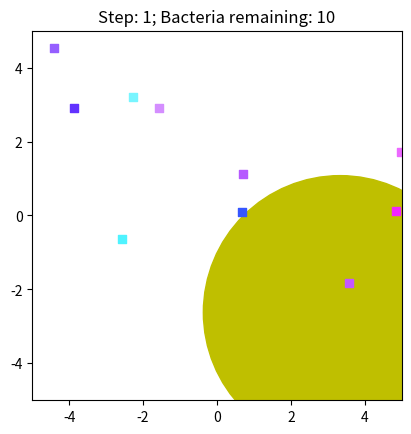
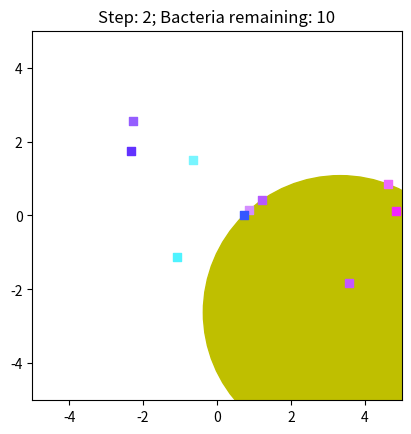
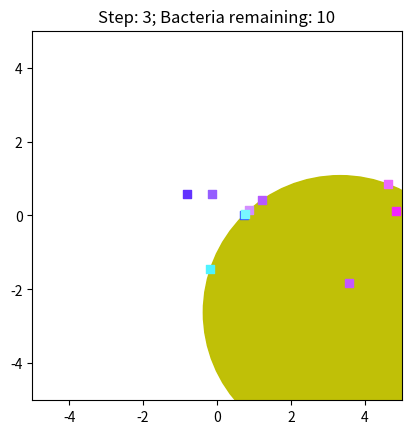
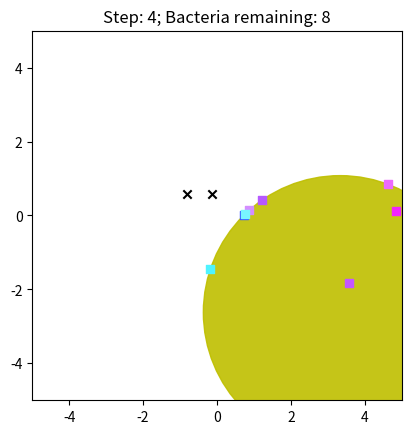
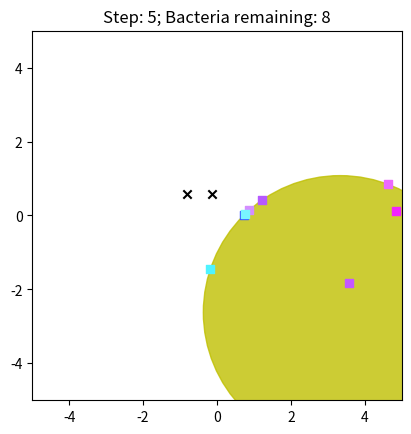
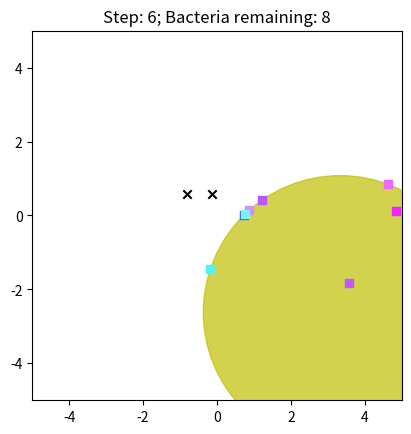
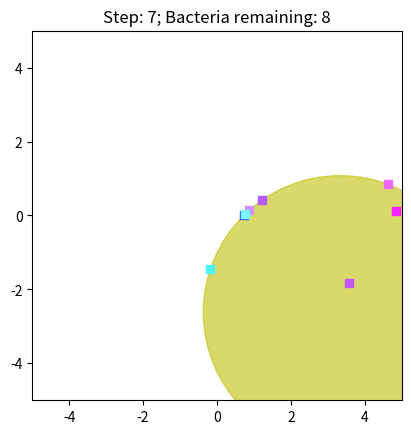
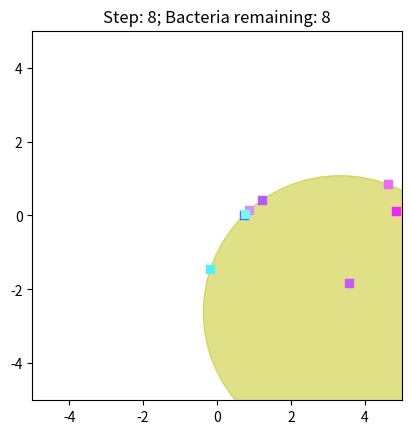
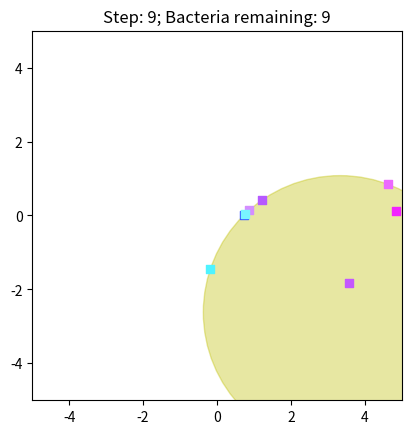
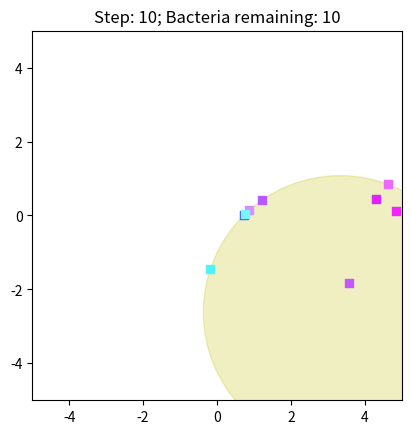
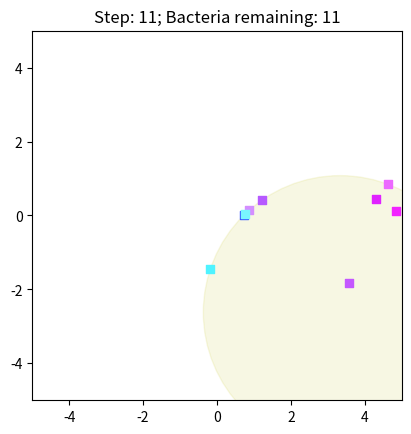
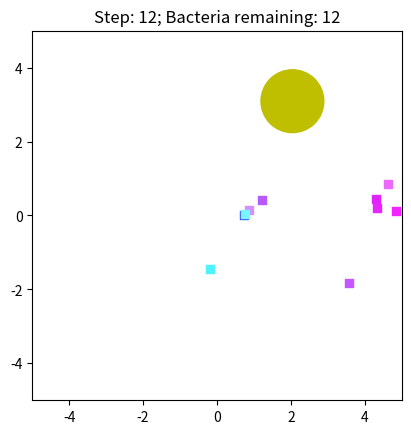
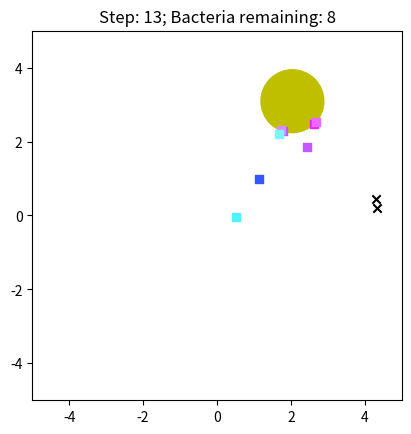
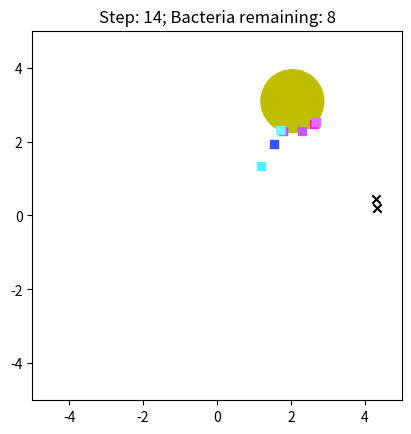
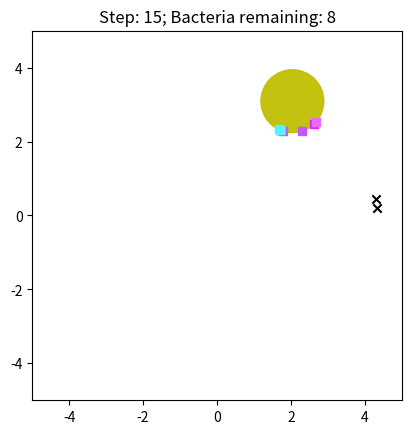
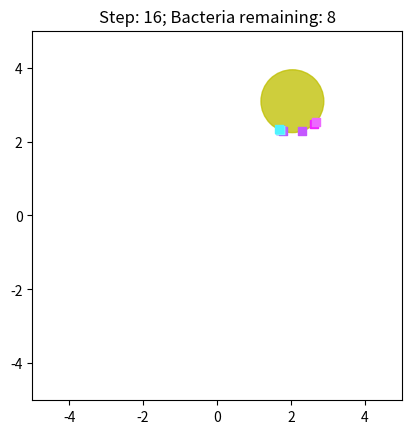

Source code (Python) for these figures, in order:
import random
import os
import datetime
import math

import matplotlib.pyplot as plt


STEPS = 100

TIME = datetime.datetime.now().strftime("%Y-%m-%d %H:%M:%S")
os.makedirs(f'./runs/{TIME}')
XLIM = [-5, 5]
YLIM = [-5, 5]
plt.xlim(XLIM)
plt.ylim(YLIM)
plt.gca().axes.set_aspect(1)

DROP_FOOD_EACH_N_STEPS = 30  # Drops anyway if there is no more food left
FOOD_MIN_ENERGY = 10
FOOD_MAX_ENERGY = 100

BACTERIA_N = 10
MAX_START_SPEED = 5
BACTERIA_MAX_START_ENERGY = 100
MUTATION_CHANCE = 1
MUTATION_VARIANCE = 0.1

SAVE_IMAGE_EACH_N_STEPS = 1
DEATH_MARKERS_PERSIST_FOR_N_STEPS = 3
INIT_EXPLR_RATE = 1
EXPLR_RATE_DECREASE = 0.9  # Multiply
MIN_EXPLR = 0.001


def randangle():
    return 2 * math.pi * random.random() * random.choice((-1, 1))

def drop():
    return random.uniform(XLIM[0], XLIM[1]), random.uniform(YLIM[0], YLIM[1])

food_sources = []
class Food:
    def __init__(self):
        self.x, self.y = drop()
        self.energy = random.randint(FOOD_MIN_ENERGY, FOOD_MAX_ENERGY)
        self.radius = self.energy / 20
        self.eating_b = []
        food_sources.append(self)


bacteria = []
class Bacterium:
    def __init__(self, x=None, y=None, speed=None, max_energy=None):
        if not x and not y:
            self.x, self.y = drop()
        else:
            self.x, self.y = x, y
        if speed is None and max_energy is None:
            self.speed = random.uniform(1, MAX_START_SPEED)
            self.max_energy = random.uniform(1, BACTERIA_MAX_START_ENERGY)
        else:
            self.speed = speed
            self.max_energy = max_energy
        self.energy = self.max_energy / 2
        self.eating = False
        self.food = None
        bacteria.append(self)

    def color(self):
        # RGB. Red for speed, green for max energy
        return min(self.speed / MAX_START_SPEED, 1), min(self.max_energy / BACTERIA_MAX_START_ENERGY, 1), 1

    def closest_food(self):
        """Find closest food and return its coords"""
        closest_dist = math.inf
        closest = None
        for food in food_sources:
            dist = ((food.x - self.x) ** 2 + (food.y - self.y) ** 2) ** 0.5
            if dist < closest_dist:
                closest_dist = dist
                closest = food
        return closest

    @staticmethod
    def mutation_calc(attr):
        """Does the attr mutate? By how much?"""
        if random.random() <= MUTATION_CHANCE:
            lower = attr * MUTATION_VARIANCE
            return random.uniform(attr-lower, attr+lower)
        else:
            return attr

    def reproduce(self):
        """Splitting in 2, both having energy = max_energy/2. The parent needs to have max energy to reproduce"""
        speed = self.mutation_calc(self.speed)
        max_energy = self.mutation_calc(self.max_energy)
        # Spawning close to the parent:
        new_b_x = self.x + random.uniform(-1, 1)
        new_b_y = self.y + random.uniform(-1, 1)
        Bacterium(new_b_x, new_b_y, speed, max_energy)

for _ in range(BACTERIA_N):
    Bacterium()

Food()
step = 1
reproduced = 0
died = 0
death_list = []
death_markers = []
death_markers_to_be_removed = []
while True:
    # Drop food:
    if step % DROP_FOOD_EACH_N_STEPS == 0 or not food_sources:
        Food()

    # Draw:
    if step % SAVE_IMAGE_EACH_N_STEPS == 0:
        for f in food_sources:
            circle = plt.Circle((f.x, f.y), f.radius, color='y', alpha=f.energy / (f.radius * 20))
            plt.gca().add_patch(circle)
        for b in bacteria:
            plt.scatter(b.x, b.y, color=b.color(), marker='s')
        for m in death_markers:
            plt.scatter(m[0], m[1], color='black', marker='x', zorder=1)

        plt.title(f'Step: {step}; Bacteria remaining: {len(bacteria)}')
        plt.savefig(f'./runs/{TIME}/{step}', bbox_inches='tight')
        plt.clf()
        plt.xlim(XLIM)
        plt.ylim(YLIM)
        plt.gca().axes.set_aspect(1)

    # Movement and eating:
    for b in bacteria:
        if not b.eating:
            f = b.closest_food()
            if f:
                dist = ((f.x - b.x)**2 + (f.y - b.y)**2)**0.5
                if dist > f.radius:  # Too far => move closer
                    # Calculating new coordinates
                    A = f.x - b.x
                    B = f.y - b.y
                    C = (A**2 + B**2)**0.5
                    dist_to_move = min(b.speed, C - f.radius)  # No need to overshoot
                    x = A/C * dist_to_move
                    y = B/A * x

                    # If you can't reach food, die now:
                    energy_to_be_removed = dist_to_move * b.speed
                    if b.energy - energy_to_be_removed <= 0:  # Out of energy => death sentence:
                        death_list.append(b)
                    else:
                        b.energy -= energy_to_be_removed
                        b.x += x
                        b.y += y

                else:  # No need to move => eat
                    b.eating = True
                    b.food = f
                    f.eating_b.append(b)
        else:  # Eating
            f = b.food
            f.energy -= 1
            b.energy += 1
            if f.energy <= 0:
                for b_ in f.eating_b:
                    b_.eating = False
                    b_.food = None
                food_sources.remove(f)
            if b.energy >= b.max_energy:
                print(f'Reproduction! Step: {step}')
                b.reproduce()
                reproduced += 1

    # Death:
    for b in death_list:
        print(f'Death! Step: {step}')
        try:
            b.food.eating_b.remove(b)
        except AttributeError:
            pass
        bacteria.remove(b)
        death_markers.append((b.x, b.y, step + DEATH_MARKERS_PERSIST_FOR_N_STEPS))
        died += 1
    death_list = []

    for m in death_markers:
        if m[2] == step:
            death_markers_to_be_removed.append(m)
    for m in death_markers_to_be_removed:
        death_markers.remove(m)
    death_markers_to_be_removed = []

    # Finishing the run:
    if step == STEPS:
        print()
        print('Survivors (speed, max energy):')
        b_speed_sum = 0
        b_max_energy_sum = 0
        b_n = 0
        for b in bacteria:
            b_speed_sum += b.speed
            b_max_energy_sum += b.max_energy
            b_n += 1
            print(round(b.speed, 2), round(b.max_energy, 2))
        print(f'Survivors mean speed: {round(b_speed_sum/b_n, 2)};', end=' ')
        print(f'Survivors mean max energy: {round(b_max_energy_sum/b_n, 2)}')
        print(f'Initial number: {BACTERIA_N}; Survived: {len(bacteria)}; Reproduced: {reproduced}; Died: {died}')
        break
    elif not bacteria:
        print()
        print("Everyone died!")
        print(f'Initial number: {BACTERIA_N}; Survived: {len(bacteria)}; Reproduced: {reproduced}; Died: {died}')
        break
    step += 1
